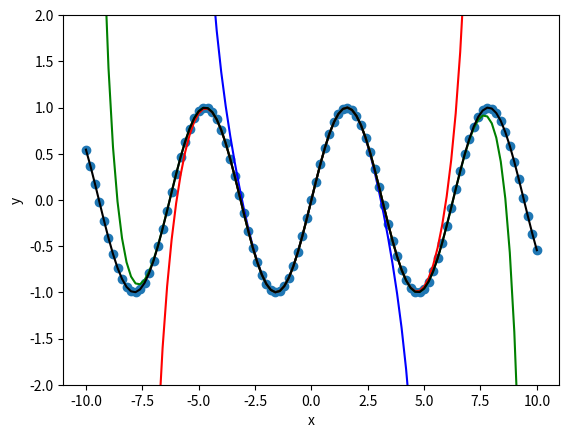

This chart was generated by the following Python code:
import matplotlib.pyplot as plt
import numpy as np
from numpy.lib import math


def sinTaylor(x, nmax):
    t = 0
    for n in range(nmax + 1):
        t1 = x ** (2 * n + 1) * ((-1) ** n) / (math.factorial(2 * n + 1))
        t = t + t1
    return t


if __name__ == "__main__":
    plt.xlabel("x")
    plt.ylabel("y")
    plt.ylim([-2, 2])

    x_list = np.linspace(-10, 10, 101)
    plt.scatter(x_list, np.sin(x_list))

    plt.plot(x_list, sinTaylor(x_list, 3), "blue")
    plt.plot(x_list, sinTaylor(x_list, 6), "red")
    plt.plot(x_list, sinTaylor(x_list, 9), "green")
    plt.plot(x_list, sinTaylor(x_list, 18), "black")

    fname = "sin_taylor_series.png"
    plt.savefig(fname)

    actual_value = np.sin(10.5)
    predicted_value = sinTaylor(10.5, 18)

    accuracy = predicted_value / actual_value

    print("Accuracy  = ", accuracy, "\n")
